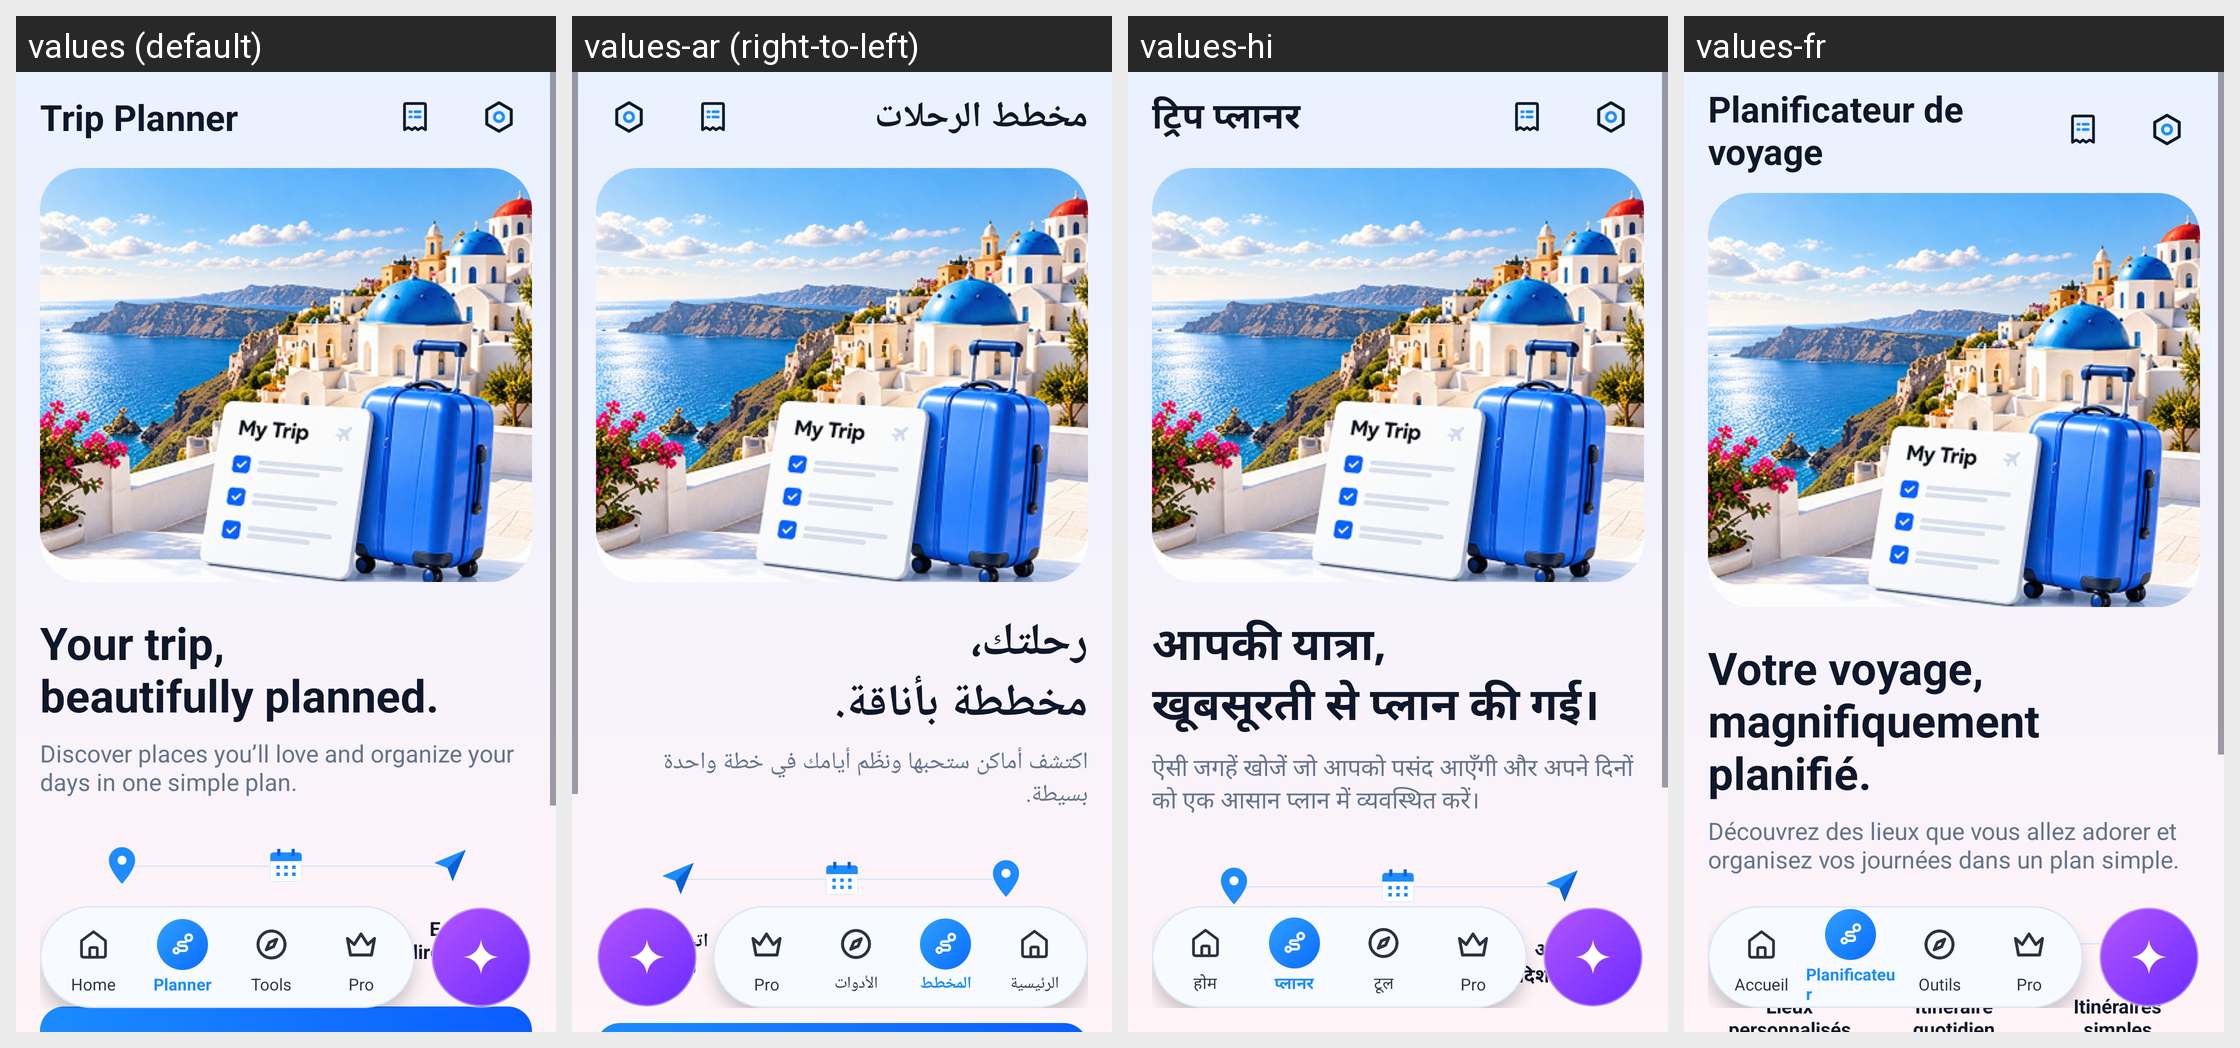

This grid shows one Android layout under several languages. Give, for every string resource on the screen, its name, the default text and each shown locale's text.
Android screen res/layout/activity_planner.xml rendered under 4 locales, left to right: values (default), values-ar (right-to-left), values-hi, values-fr. Device: Nexus 5 (rendered at 1080×1920; each locale shown at half size, 540×960, under a caption strip naming it); theme Theme.Gps_explorer.
Other locales in the repository, not shown: values-de, values-es, values-pt, values-ru-rMD.
Strings drawn on this screen, with the default value and each locale's value (text and hints the layout hard-codes, and strings that could not be matched under every locale, appear in the picture but are not listed):

planner_title
  values: Trip Planner
  values-ar: مخطط الرحلات
  values-hi: ट्रिप प्लानर
  values-fr: Planificateur de voyage

planner_headline
  values: Your trip,
      beautifully planned.
  values-ar: رحلتك،
      مخططة بأناقة.
  values-hi: आपकी यात्रा,
      खूबसूरती से प्लान की गई।
  values-fr: Votre voyage,
      magnifiquement planifié.

planner_subtitle
  values: Discover places you’ll love and organize your days in one simple plan.
  values-ar: اكتشف أماكن ستحبها ونظّم أيامك في خطة واحدة بسيطة.
  values-hi: ऐसी जगहें खोजें जो आपको पसंद आएँगी और अपने दिनों को एक आसान प्लान में व्यवस्थित करें।
  values-fr: Découvrez des lieux que vous allez adorer et organisez vos journées dans un plan simple.

planner_feature_places
  values: Personalized
      places
  values-ar: أماكن
      مخصصة
  values-hi: आपके लिए
      चुनी जगहें
  values-fr: Lieux
      personnalisés

planner_feature_itinerary
  values: Daily
      itinerary
  values-ar: جدول
      يومي
  values-hi: रोज़ाना का
      कार्यक्रम
  values-fr: Itinéraire
      quotidien

planner_feature_directions
  values: Easy
      directions
  values-ar: اتجاهات
      سهلة
  values-hi: आसान
      दिशा-निर्देश
  values-fr: Itinéraires
      simples

nav_home
  values: Home
  values-ar: الرئيسية
  values-hi: होम
  values-fr: Accueil

nav_planner
  values: Planner
  values-ar: المخطط
  values-hi: प्लानर
  values-fr: Planificateur

nav_tools
  values: Tools
  values-ar: الأدوات
  values-hi: टूल
  values-fr: Outils

nav_pro
  values: Pro
  values-ar: Pro
  values-hi: Pro
  values-fr: Pro
